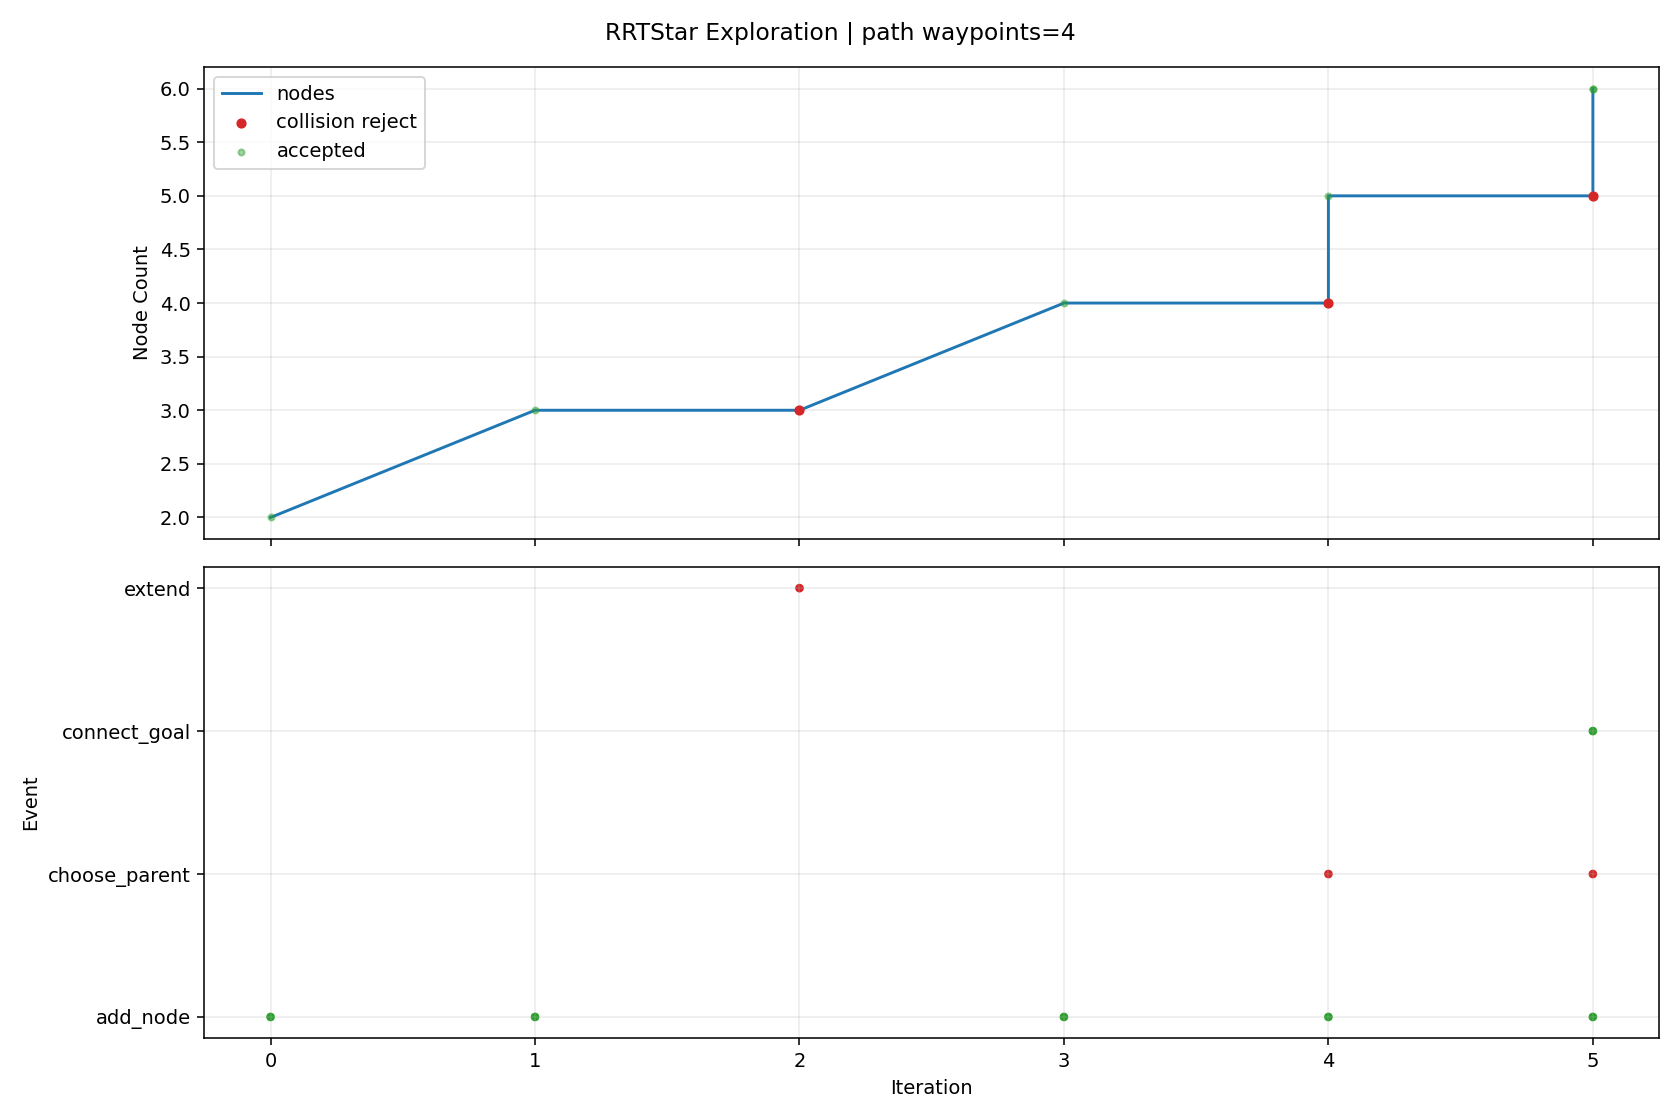

The data file committed next to this chart (first rows):
iteration, phase, sample_type, nearest_idx, node_count, accepted, collision, collision_pairs, collision_q, collision_alpha, reason, cost, from_q, to_q, sample_q
0, add_node, goal_bias, 0, 2, True, False, , , , best_parent=0, 0.08, [1.050828, 0.573121, -0.988081, 1.493463…, [1.13546, 0.627618, -0.987151, 1.295626,…, [1.366043, 0.776097, -0.984615, 0.756607…
1, add_node, random, 0, 3, True, False, , , , best_parent=0, 0.08, [1.050828, 0.573121, -0.988081, 1.493463…, [1.477731, 0.597747, -0.84556, 1.511, -0…, [7.452069, 0.942371, 1.148969, 1.756421,…
2, extend, random, 2, 3, False, True, [["rt_link_end_0", "collision_object_0"]…, [1.489952, 0.613416, -0.874844, 1.427936…, 0.4286, extend_edge_collision, , [1.477731, 0.597747, -0.84556, 1.511, -0…, [1.506246, 0.634308, -0.913889, 1.317185…, [1.787576, 0.995015, -1.588012, -0.59496…
3, add_node, random, 2, 4, True, False, , , , best_parent=0, 0.1223, [1.050828, 0.573121, -0.988081, 1.493463…, [1.634535, 0.495388, -0.941191, 1.230651…, [3.673603, -0.835662, -2.184764, -2.4149…
4, choose_parent, goal_bias, 2, 4, False, True, [["rt_link_end_0", "collision_object_0"]…, [1.397218, 0.624111, -0.889516, 1.381871…, 0.3125, parent_edge_collision, , [1.477731, 0.597747, -0.84556, 1.511, -0…, [1.220091, 0.682114, -0.98622, 1.09779, …, [1.366043, 0.776097, -0.984615, 0.756607…
4, add_node, goal_bias, 1, 5, True, False, , , , best_parent=0, 0.16, [1.050828, 0.573121, -0.988081, 1.493463…, [1.220091, 0.682114, -0.98622, 1.09779, …, [1.366043, 0.776097, -0.984615, 0.756607…
5, choose_parent, goal_bias, 2, 5, False, True, [["rt_link_end_0", "collision_object_0"]…, [1.446275, 0.622995, -0.870965, 1.3999, …, 0.1818, parent_edge_collision, , [1.477731, 0.597747, -0.84556, 1.511, -0…, [1.304722, 0.73661, -0.985289, 0.899953,…, [1.366043, 0.776097, -0.984615, 0.756607…
5, add_node, goal_bias, 4, 6, True, False, , , , best_parent=4, 0.24, [1.220091, 0.682114, -0.98622, 1.09779, …, [1.304722, 0.73661, -0.985289, 0.899953,…, [1.366043, 0.776097, -0.984615, 0.756607…
5, connect_goal, , 5, 6, True, False, , , , periodic_goal_connected, 0.298, [1.304722, 0.73661, -0.985289, 0.899953,…, [1.366043, 0.776097, -0.984615, 0.756607…, 
